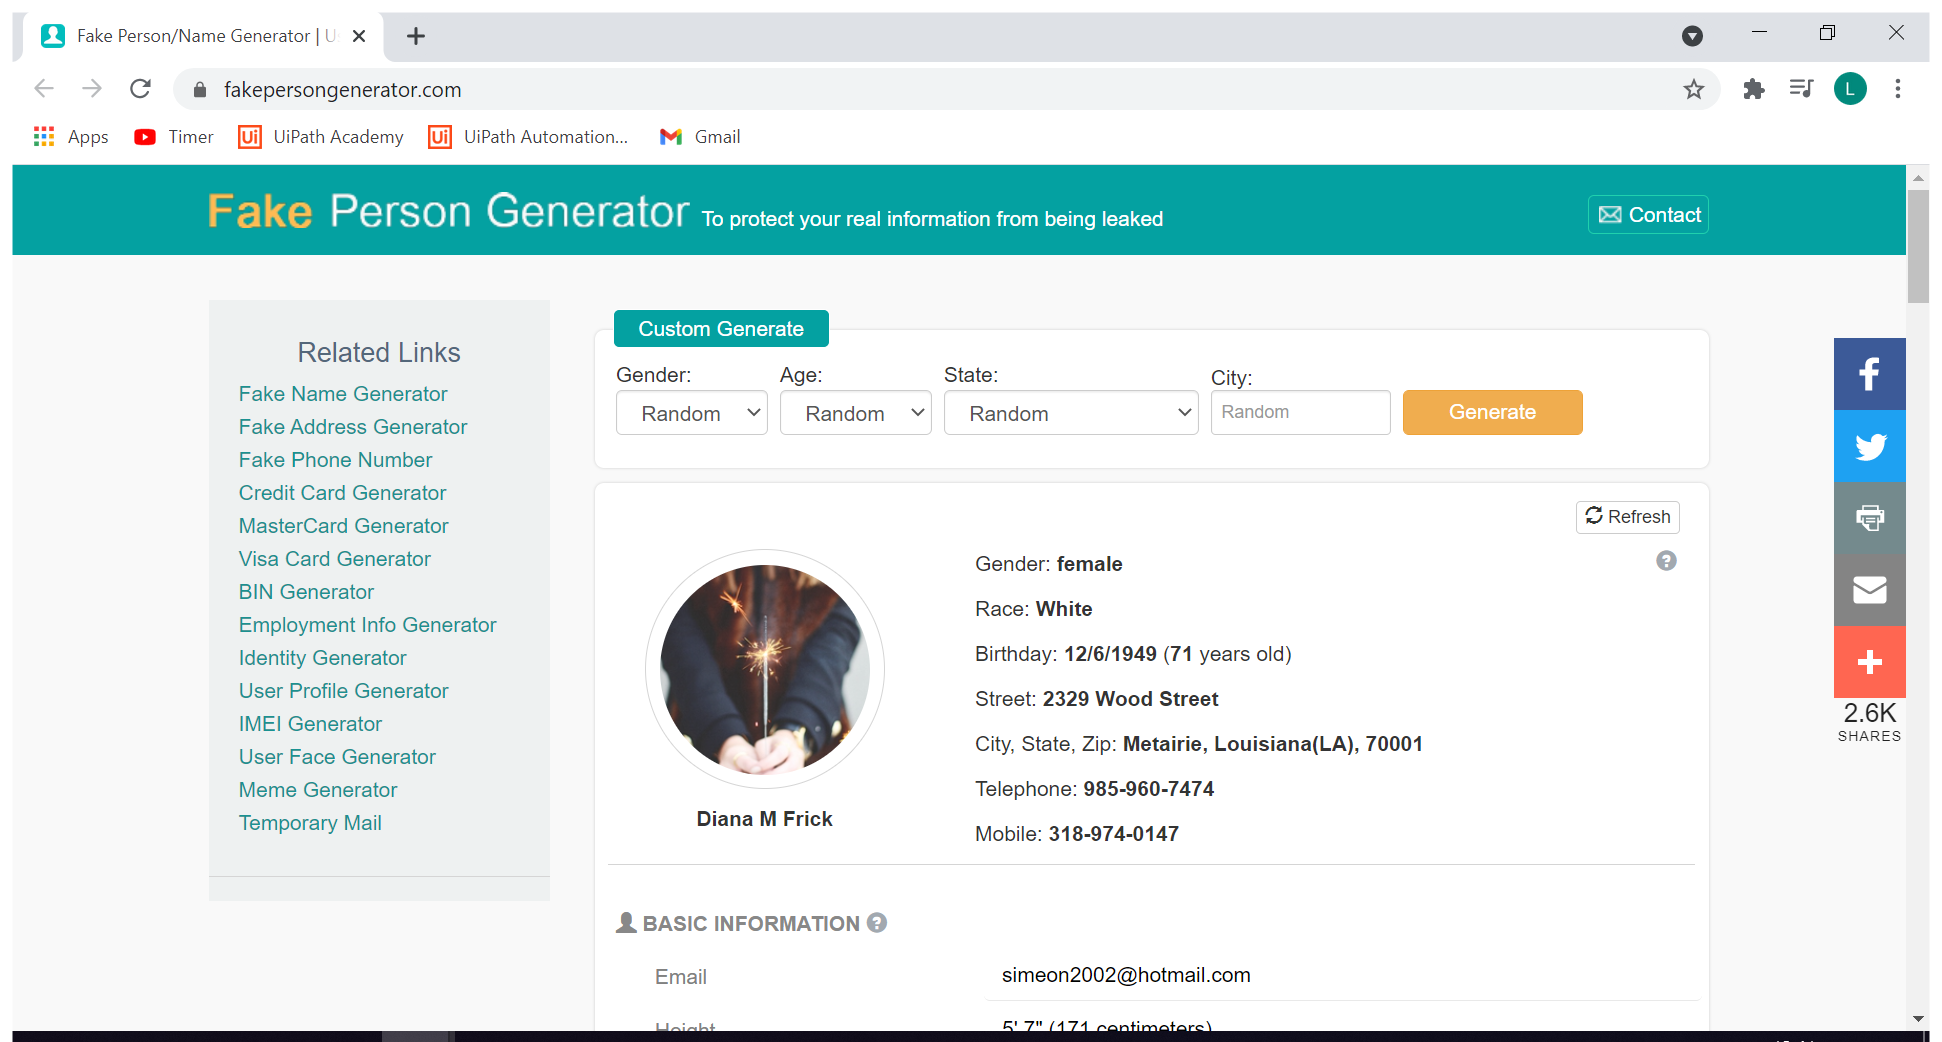
Task: This proyect contains example for the simple and maybe not so simple exercises provided in the training videos

Workflow: RandomNameGenerator

Step 1: Use Browser Chrome: Fake Person/Name Generator | User Identity, Account and Profile Generator in window 'Fake Person/Name Generator | User Identity, Account and Profile Generator' (chrome.exe)

Step 2: click on the text box (no picture)

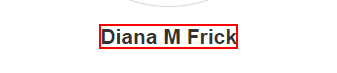
Step 3: get-text from the text

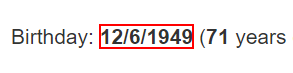
Step 4: get-text from the text

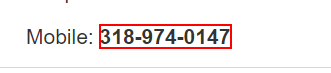
Step 5: get-text from the text

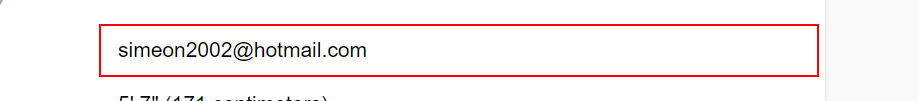
Step 6: get-text from the text box

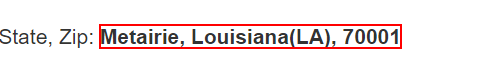
Step 7: get-text from the paragraph 'City, State, Zip:'